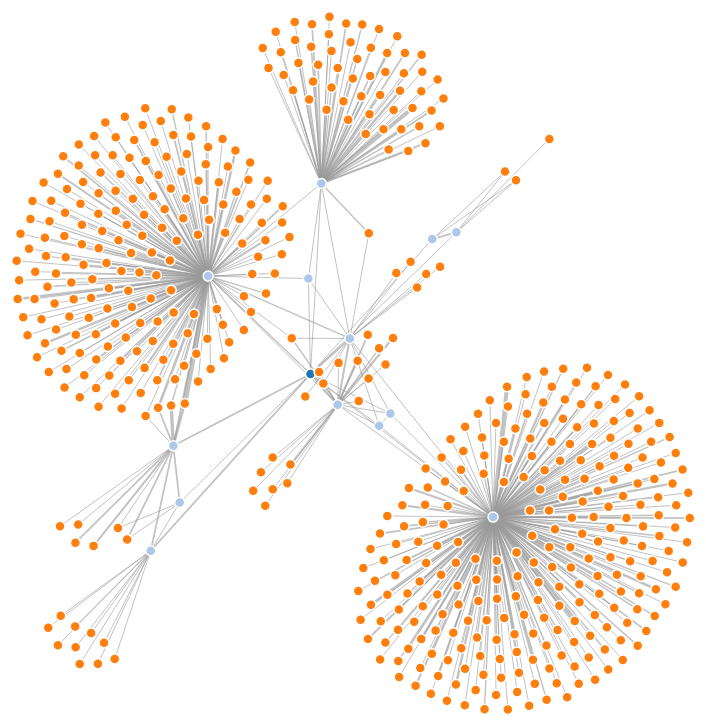
D3 v3 page, settled after 480 driven frames (8 s of simulated time); the page loaded 1 data file(s).



var width = 1280,
    height = 960;

var color = d3.scale.category20();

var force = d3.layout.force()
    .charge(-120)
    .linkDistance(30)
    .size([width, height]);

var svg = d3.select("body").append("svg")
    .attr("width", width)
    .attr("height", height);

d3.json("cj.json", function(error, graph) {
  force
      .nodes(graph.nodes)
      .links(graph.links)
      .start();

  var link = svg.selectAll(".link")
      .data(graph.links)
    .enter().append("line")
      .attr("class", "link")
      .style("stroke-width", function(d) { return Math.sqrt(d.value); });

  var node = svg.selectAll(".node")
      .data(graph.nodes)
    .enter().append("circle")
      .attr("class", "node")
      .attr("r", 5)
      .style("fill", function(d) { return color(d.group); })
      .call(force.drag);

  node.append("title")
      .text(function(d) { return d.name; });

  force.on("tick", function() {
    link.attr("x1", function(d) { return d.source.x; })
        .attr("y1", function(d) { return d.source.y; })
        .attr("x2", function(d) { return d.target.x; })
        .attr("y2", function(d) { return d.target.y; });

    node.attr("cx", function(d) { return d.x; })
        .attr("cy", function(d) { return d.y; });
  });
});



### data: cj.json
{
 "nodes": [
  {
   "name": "Caroline Jay",
   "group": 1
  },
  {
   "name": "Alex Q. Chen",
   "group": 2
  },
  {
   "name": "Mashhuda Glencross",
   "group": 2
  },
  {
   "name": "Jun Liu",
   "group": 2
  },
  {
   "name": "Alan Chalmers",
   "group": 2
  },
  {
   "name": "Gregory J. Ward",
   "group": 2
  },
  {
   "name": "Andrei Sherstyuk",
   "group": 2
  },
  {
   "name": "Simon Harper",
   "group": 2
  },
  "... 525 more items"
 ],
 "links": [
  {
   "source": 3,
   "target": 35,
   "value": 1
  },
  {
   "source": 3,
   "target": 170,
   "value": 1
  },
  {
   "source": 4,
   "target": 278,
   "value": 2
  },
  {
   "source": 7,
   "target": 331,
   "value": 1
  },
  {
   "source": 3,
   "target": 176,
   "value": 3
  },
  {
   "source": 9,
   "target": 471,
   "value": 2
  },
  {
   "source": 9,
   "target": 385,
   "value": 1
  },
  {
   "source": 4,
   "target": 316,
   "value": 1
  },
  "... 558 more items"
 ]
}